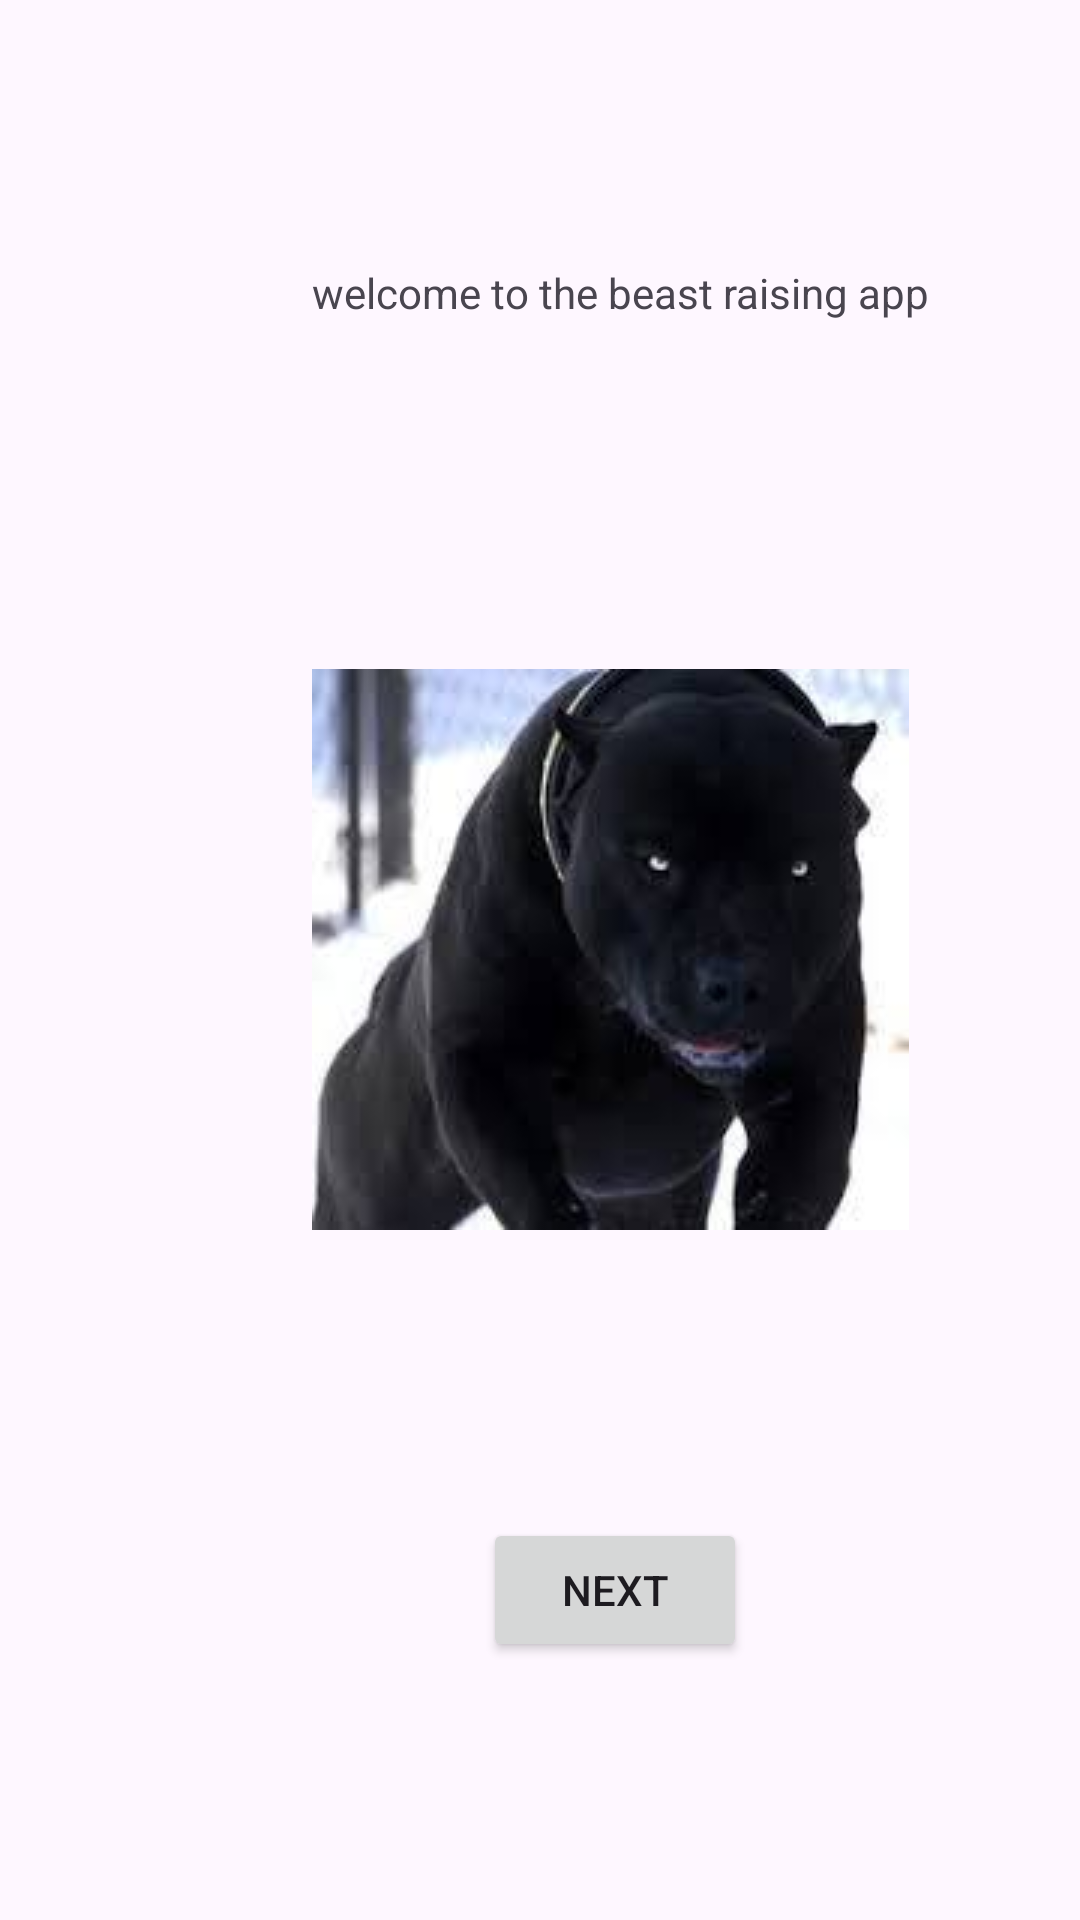

Produce the Android XML layout that renders to this screen, including the resource entries it uses.
<!-- AndroidManifest.xml: application theme Theme.MyPetApp -->
<!-- res/layout/activity_main.xml -->
<?xml version="1.0" encoding="utf-8"?>
<androidx.constraintlayout.widget.ConstraintLayout xmlns:android="http://schemas.android.com/apk/res/android"
    xmlns:app="http://schemas.android.com/apk/res-auto"
    xmlns:tools="http://schemas.android.com/tools"
    android:id="@+id/main"
    android:layout_width="match_parent"
    android:layout_height="match_parent"
    tools:context=".MainActivity">



  <Button
      android:id="@+id/btn_next"
      android:layout_width="wrap_content"
      android:layout_height="wrap_content"
      android:layout_marginStart="161dp"
      android:layout_marginTop="96dp"
      android:text="@string/next"
      app:layout_constraintStart_toStartOf="parent"
      app:layout_constraintTop_toBottomOf="@+id/petimage" />

  <ImageView
      android:id="@+id/petimage"
      android:layout_width="wrap_content"
      android:layout_height="wrap_content"
      android:layout_marginStart="104dp"
      android:layout_marginTop="116dp"
      app:layout_constraintStart_toStartOf="parent"
      app:layout_constraintTop_toBottomOf="@+id/textView7"
      app:srcCompat="@drawable/pet_image" />

  <TextView
      android:id="@+id/textView7"
      android:layout_width="wrap_content"
      android:layout_height="wrap_content"
      android:layout_marginStart="104dp"
      android:layout_marginTop="88dp"
      android:text="welcome to the beast raising app"
      app:layout_constraintStart_toStartOf="parent"
      app:layout_constraintTop_toTopOf="parent" />
</androidx.constraintlayout.widget.ConstraintLayout>
<!-- resources referenced by this layout -->
<resources>
  <!-- drawable pet_image: png bitmap (drawable, 55943 bytes) -->
  <string name="next">next</string>
  <style name="Theme.MyPetApp" parent="Base.Theme.MyPetApp" />
  <style name="Base.Theme.MyPetApp" parent="Theme.Material3.DayNight.NoActionBar">
          
          
      </style>
</resources>
